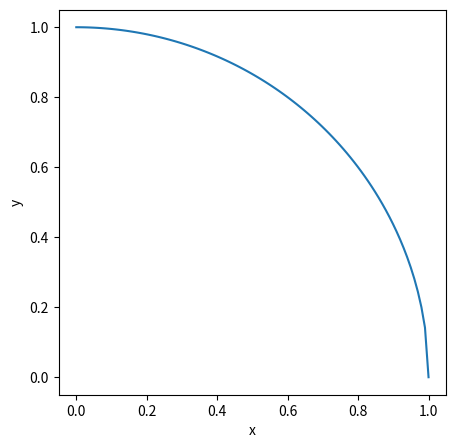
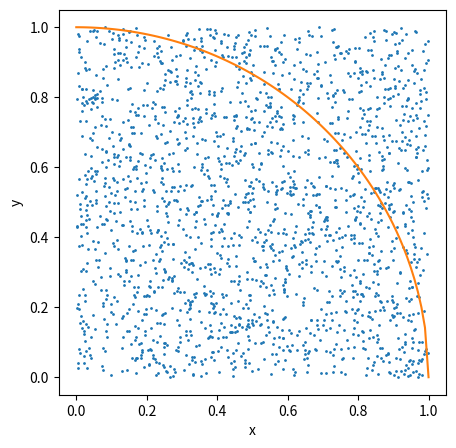

The matplotlib source for these figures, in order: (Note: this script raises an exception after producing the figures.)
#Section 0: Opening Section
# #####
import matplotlib.pyplot as plt
import numpy as np 

# ####
# Section 1: Creating Circular Arc
# ####
circle_x = np.linspace(0,1,100)
circle_y = np.sqrt(1-circle_x**2) 

fig1 = plt.figure() 
fig1.set_size_inches(5, 5)
plt.plot(circle_x, circle_y)
plt.xlabel("x")
plt.ylabel("y")
plt.show()

# ####
# Section 2: Generating Random Points
# ####
times= 2000
x = np.random.rand(times)
y = np.random.rand(times)

#Circular Arc with Random Points
fig2 = plt.figure() 
fig2.set_size_inches(5, 5)
plt.plot(x, y, 'o', markersize=1)
plt.plot(circle_x, circle_y)
plt.xlabel("x")
plt.ylabel("y")
plt.show()

# ####
# Section 3: Calculating Pi Estimation
# ####
dist=np.sqrt(x**2 + y**2)
incircle = dist <= 1

incircle_ratio=float(np.sum(incircle))/float(len(incircle))

pi = incircle_ratio * 4
print ('The estimated value of pi is: ', pi)

# ####
# Section 4: Estimations vs Exact
# ####
cumulative_incircle = np.cumsum(incircle)
cumulative_ratios = (cumulative_incircle / np.arange(1,times+1,dtype=np.float))
pis = cumulative_ratios * 4


plt.figure() 
approx_pis, = plt.plot(pis)
pi, = plt.plot(np.repeat(np.pi, times))
plt.ylim(3.1, 3.3)
plt.xlabel("Sample Size")
plt.legend([approx_pis,pi],["Approximation","Exact Value"])
plt.show()

# ####
#Section 5: Standard Deviation vs Sample Size
# ####
def cummean(arr):
    return np.cumsum(arr)/np.arange(1,len(arr)+1,dtype=np.float)
    
def cumstd(arr):
    return np.sqrt(cummean(arr ** 2) - cummean(arr) ** 2) 

plt.figure() 
stdevs, = plt.plot(cumstd(pis))
plt.legend([stdevs], ["Standard Deviation"])
plt.xlabel("Sample Size")
plt.show()

# ####
#Section 6: Integrating x^2 
# ####
rx = np.random.rand(times)
ry = np.random.rand(times)

fig3 = plt.figure()
fig3.set_size_inches(5, 5)
xs = np.linspace(0, 1, 100)
plt.plot(xs, xs ** 2)
plt.plot(rx, ry, 'o', markersize=1)
plt.xlabel("x")
plt.ylabel("y")
plt.show()

c_inside = np.cumsum(ry < rx ** 2)
print (float(np.sum(ry < rx ** 2)) / float(times))

vs = c_inside / np.arange(1,times+1,dtype=np.float)
plt.figure()
plt.plot(vs)
plt.xlabel("Sample Size")
plt.show()

plt.figure()
plt.plot(cumstd(vs))
plt.xlabel("Sample Size")
plt.show()

# ####
#Section 7: Integrating our chosen function 
# ####

sx = np.random.rand(times)
sy = np.random.rand(times)

fig4 = plt.figure()
fig4.set_size_inches(5, 5)
xf = np.linspace(0, 1, 100)
plt.plot(xf, np.sqrt(xf))
plt.plot(sx, sy, 'o', markersize=1)
plt.show()

c_inside = np.cumsum(sy < np.sqrt(sx))
print (float(np.sum(sy < np.sqrt(sx))) / float(times))

df = c_inside / np.arange(1,times+1,dtype=np.float)
plt.figure()
plt.plot(df)
plt.xlabel("Sample Size")
plt.show()

plt.figure()
plt.plot(cumstd(df))
plt.xlabel("Sample Size")
plt.show()
